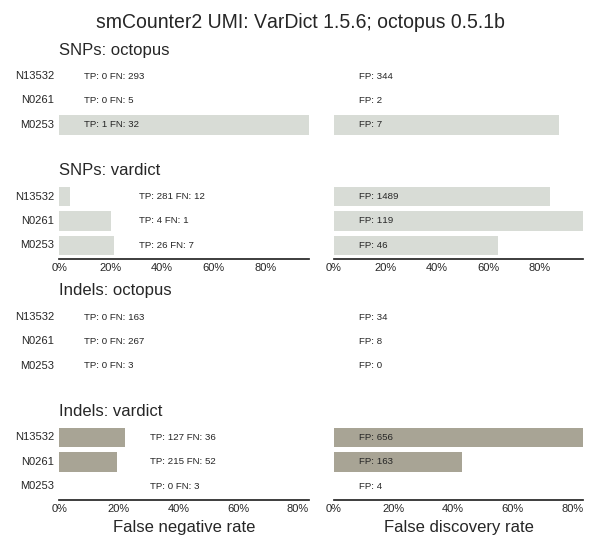

The data file committed next to this chart (first rows):
sample, caller, vtype, metric, value
M0253, octopus, SNPs, tp, 1
M0253, octopus, Indels, tp, 0
M0253, octopus, SNPs, fp, 7
M0253, octopus, Indels, fp, 0
M0253, octopus, SNPs, fn, 32
M0253, octopus, Indels, fn, 3
M0253, vardict, SNPs, tp, 26
M0253, vardict, Indels, tp, 0
M0253, vardict, SNPs, fp, 46
M0253, vardict, Indels, fp, 4
M0253, vardict, SNPs, fn, 7
M0253, vardict, Indels, fn, 3
N0261, vardict, SNPs, tp, 4
N0261, vardict, Indels, tp, 215
N0261, vardict, SNPs, fp, 119
N0261, vardict, Indels, fp, 163
N0261, vardict, SNPs, fn, 1
N0261, vardict, Indels, fn, 52
N0261, octopus, SNPs, tp, 0
N0261, octopus, Indels, tp, 0
N0261, octopus, SNPs, fp, 2
N0261, octopus, Indels, fp, 8
N0261, octopus, SNPs, fn, 5
N0261, octopus, Indels, fn, 267
N13532, vardict, SNPs, tp, 281
N13532, vardict, Indels, tp, 127
N13532, vardict, SNPs, fp, 1489
N13532, vardict, Indels, fp, 656
N13532, vardict, SNPs, fn, 12
N13532, vardict, Indels, fn, 36
N13532, octopus, SNPs, tp, 0
N13532, octopus, Indels, tp, 0
N13532, octopus, SNPs, fp, 344
N13532, octopus, Indels, fp, 34
N13532, octopus, SNPs, fn, 293
N13532, octopus, Indels, fn, 163
